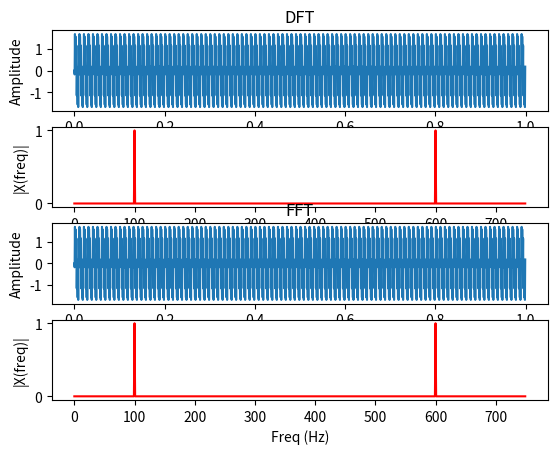

Source code (Python):
"""
Created on 2023

[redacted]

Implementação de um somatório de DFT  e comparação com uma fft do numpy

DFT (Discrete Fourier Transform): operação que converte um sinal de domínio do tempo em seu correspondente espectro de frequência.
- Cálculo: decomposição de um sinal discreto em uma soma ponderada de funções sinusoidais complexas com frequências discretas
- fórmula geral: X[k] = somatório de (x[n] * exp(-2pijkn/N))
onde x[n] é o sinal de entrada, X[k] é o valor da DFT no índice k, N é o tamanho do sinal e j é a unidade imaginária (j² = -1)
- Propriedade de simetria conjugada: os valores da transformada para frequências acima da metade do limite superior do sinal são espelhados em relação à metade inferior.

FFT (Fast Fourier transform): algoritmo que computa a DFT de forma mais eficiente do que a implementação direta da fórmula da DFT.

Critério de Nyquist: fs > 2 * fmax
"""

import matplotlib.pyplot as plt
import numpy as np

# implementação da função abs do python, calcula o valor absoluto dos elementos complexos do array z
def magn(z):
    return (z.real**2 + z.imag**2)**(1/2)

Fs = 1500  # taxa de amostragem
Ts = 1.0 / Fs  # periodo de amostragem

# arange cria um array com valores igualmente espaçados dentro de um intervalo especificado
# vetor de tempo que represente o tempo de amostragem do sinal que será analisado pela DFT
t = np.arange(0, 1, Ts)

f1 = 100  # frequencia do sinal 1
x1_n = np.sin(2 * np.pi * f1 * t + 0)

f2 = 600  # frequencia do sinal 2
x2_n = np.sin(2 * np.pi * f2 * t + np.pi)

x_n = x1_n + x2_n

n = len(x_n)  # tamanho do sinal
k = np.arange(n)  # vetor em k
T = n / Fs

frq = k / T  # os dois lados do vetor de frequencia
frq = frq[range(int(n/2))]  # apenas um lado

X = np.zeros(int(n/2), dtype=np.complex64)

# calcula a DFT de um sinal discreto x_n de tamanho n, utilizando a abordagem direta de somatórios
# calcula os valores da DFT nos índices m que variam de 0 a n/2-1, a "metade positiva" da DFT
for m in range(0, int(n/2)): # percorre os valores de m que variam de 0 a n/2-1: está percorrendo apenas a metade positiva da DFT, e os valores para a metade negativa são calculados usando a simetria conjugada complexa 
    mysumm = 0
    for nn in range(0, n): # para cada valor de m, é calculada a soma ponderada de x_n com as funções senoidais e cossenoidais correspondentes a essa frequência m
        mysumm += x_n[nn] * (np.cos(2 * np.pi * nn * m / n) -
                             1j * np.sin(2 * np.pi * nn * m / n)) # para cada valor de n, é calculada a contribuição da função senoidal e cossenoidal correspondente a essa frequência m, usando as funções np.cos e np.sin
    X[m] = mysumm # valor resultante da soma ponderada é atribuído ao índice m do vetor de saída X, que contém os valores calculados da DFT

fig, ax = plt.subplots(4, 1)
ax[0].set_title('DFT')
ax[0].plot(t, x_n)
ax[0].set_xlabel('Tempo')
ax[0].set_ylabel('Amplitude')
ax[1].plot(frq, 2 * magn(X/n), 'r')
ax[1].set_xlabel('Freq (Hz)')
ax[1].set_ylabel('|X(freq)|')

X = np.fft.fft(x_n)/n  # cálculo utilizando a fft do numpy para comparação
X = X[range(int(n/2))]

ax[2].set_title('FFT')
ax[2].plot(t, x_n)
ax[2].set_xlabel('Tempo')
ax[2].set_ylabel('Amplitude')
ax[3].plot(frq, 2 * abs(X), 'r')
ax[3].set_xlabel('Freq (Hz)')
ax[3].set_ylabel('|X(freq)|')

plt.show()
